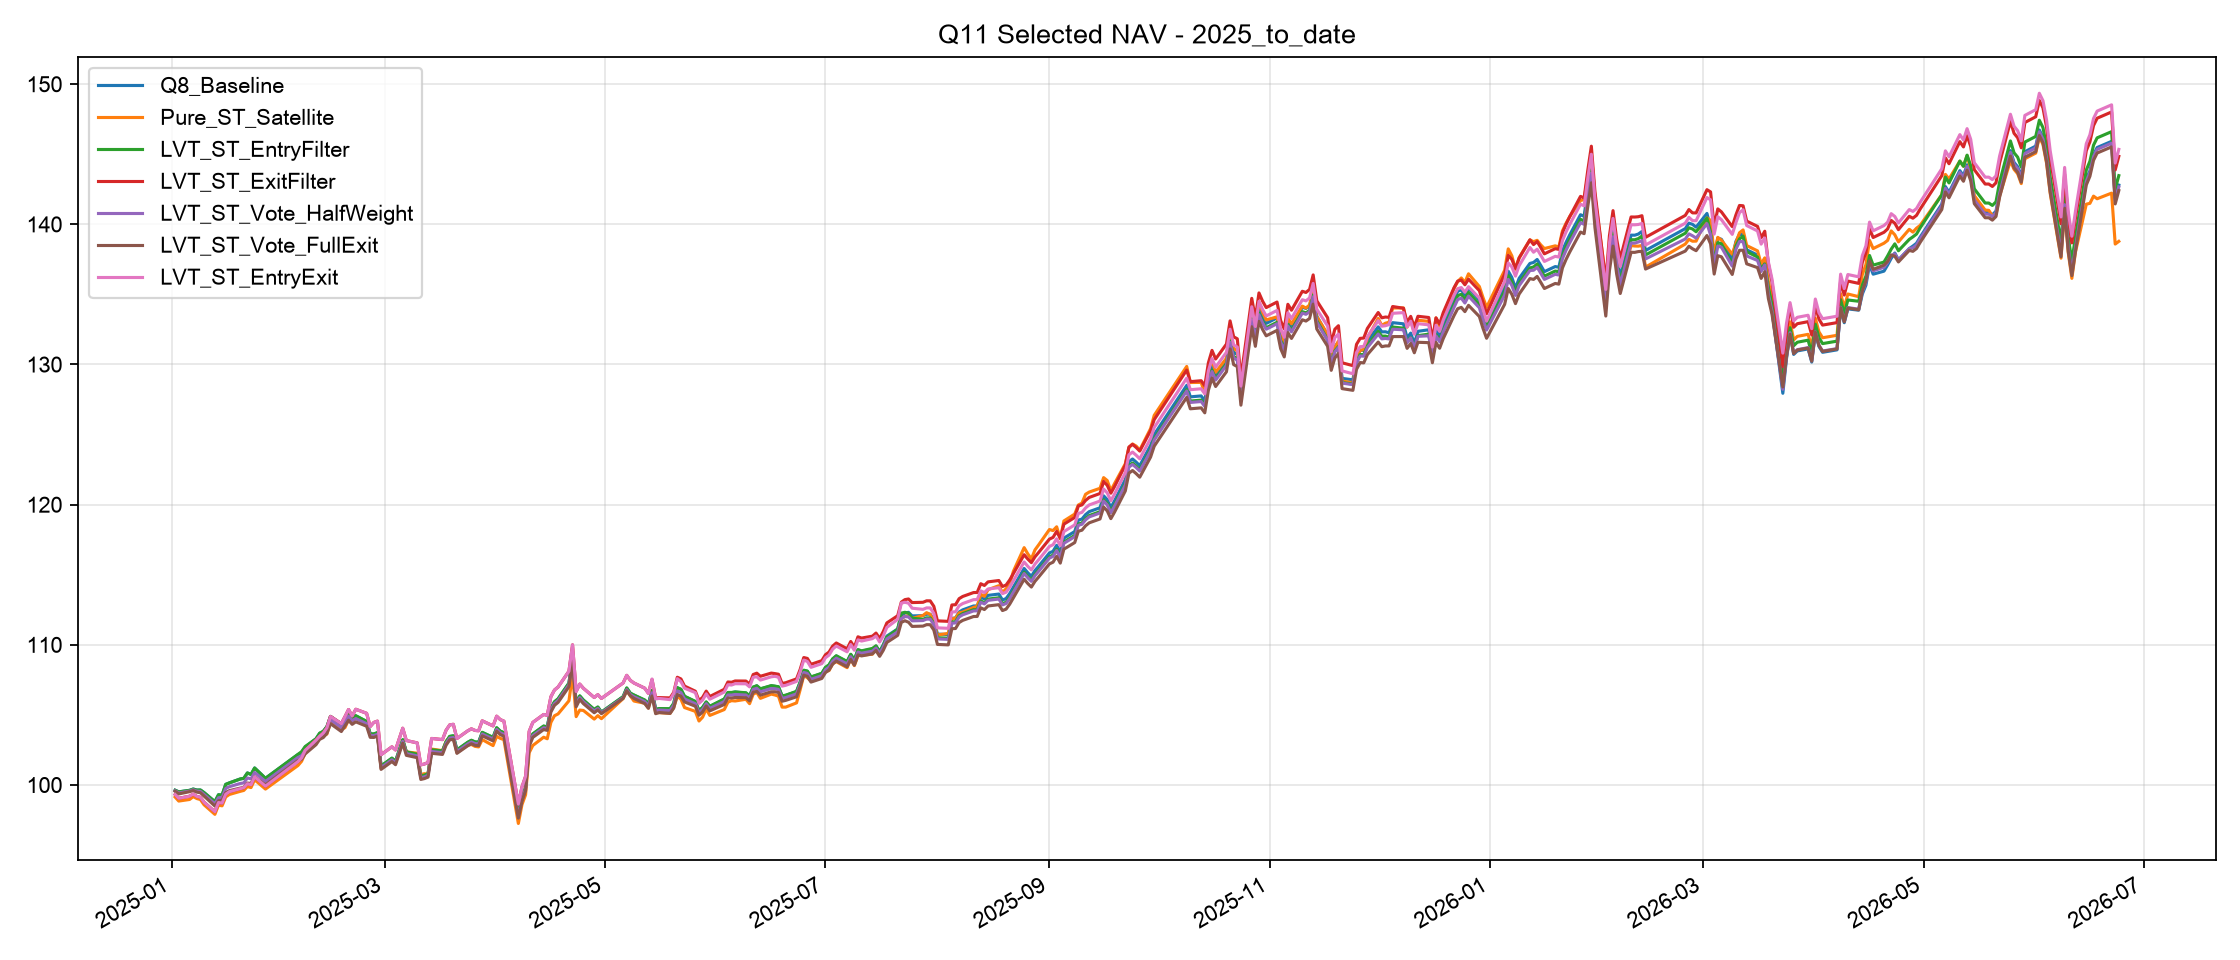

The table this chart was drawn from, first rows:
, Q8_Baseline, Pure_ST_Satellite, LVT_ST_EntryFilter, LVT_ST_ExitFilter, LVT_ST_Vote_HalfWeight, LVT_ST_Vote_FullExit, LVT_ST_EntryExit
2025-01-02, 99.62, 99.13, 99.62, 99.31, 99.58, 99.54, 99.31
2025-01-03, 99.5, 98.85, 99.5, 99.04, 99.42, 99.35, 99.04
2025-01-06, 99.61, 98.96, 99.61, 99.19, 99.56, 99.52, 99.19
2025-01-07, 99.7, 99.16, 99.7, 99.35, 99.65, 99.6, 99.35
2025-01-08, 99.63, 99.02, 99.63, 99.18, 99.55, 99.48, 99.18
2025-01-09, 99.63, 98.95, 99.63, 99.11, 99.53, 99.44, 99.11
2025-01-10, 99.45, 98.58, 99.45, 98.77, 99.32, 99.2, 98.77
2025-01-13, 98.8, 97.9, 98.8, 98.09, 98.65, 98.49, 98.09
2025-01-14, 99.3, 98.55, 99.3, 98.74, 99.09, 98.87, 98.74
2025-01-15, 99.27, 98.51, 99.27, 98.7, 99.09, 98.9, 98.7
2025-01-16, 100, 99.14, 100, 99.33, 99.74, 99.44, 99.33
2025-01-17, 100.1, 99.32, 100.1, 99.51, 99.87, 99.59, 99.51
2025-01-20, 100.4, 99.54, 100.4, 99.74, 100.1, 99.77, 99.74
2025-01-21, 100.5, 99.6, 100.5, 99.8, 100.1, 99.81, 99.8
2025-01-22, 100.9, 99.88, 100.9, 100.1, 100.5, 100.1, 100.1
2025-01-23, 100.7, 99.81, 100.7, 100, 100.4, 100.1, 100
2025-01-24, 101.2, 100.4, 101.2, 100.6, 100.9, 100.6, 100.6
2025-01-27, 100.5, 99.7, 100.5, 99.91, 100.2, 100, 99.91
2025-02-05, 102.2, 101.4, 102.2, 101.7, 102, 101.7, 101.7
2025-02-06, 102.3, 101.7, 102.4, 101.9, 102.1, 101.8, 101.9
2025-02-07, 102.7, 102.3, 102.7, 102.5, 102.5, 102.2, 102.5
2025-02-10, 103.3, 103, 103.3, 103.2, 103.1, 102.9, 103.2
2025-02-11, 103.7, 103.3, 103.7, 103.5, 103.5, 103.2, 103.5
2025-02-12, 103.8, 103.5, 103.8, 103.7, 103.6, 103.4, 103.7
2025-02-13, 104.1, 103.6, 104.2, 104.1, 103.9, 103.7, 104.1
2025-02-14, 104.9, 104.4, 104.9, 104.9, 104.6, 104.4, 104.9
2025-02-17, 104.3, 104, 104.3, 104.4, 104.1, 103.8, 104.4
2025-02-18, 104.8, 104.1, 104.8, 104.9, 104.5, 104.2, 104.9
2025-02-19, 105.1, 104.6, 105.2, 105.4, 104.9, 104.6, 105.4
2025-02-20, 104.8, 104.5, 104.8, 104.9, 104.6, 104.3, 104.9
2025-02-21, 104.9, 104.8, 104.9, 105.4, 104.7, 104.5, 105.4
2025-02-24, 104.5, 104.5, 104.5, 105.1, 104.4, 104.2, 105.1
2025-02-25, 103.6, 103.6, 103.6, 104.2, 103.5, 103.4, 104.2
2025-02-26, 103.6, 103.6, 103.6, 104.5, 103.5, 103.4, 104.5
2025-02-27, 103.7, 103.6, 103.7, 104.6, 103.6, 103.5, 104.6
2025-02-28, 101.3, 101.2, 101.4, 102.2, 101.2, 101.1, 102.2
2025-03-03, 101.9, 101.8, 101.9, 102.7, 101.8, 101.7, 102.7
2025-03-04, 101.7, 101.6, 101.7, 102.5, 101.6, 101.4, 102.5
2025-03-05, 102.4, 102.4, 102.5, 103.3, 102.3, 102.2, 103.3
2025-03-06, 103.2, 103.2, 103.2, 104, 103.1, 103, 104
2025-03-07, 102.3, 102.4, 102.4, 103.2, 102.2, 102.1, 103.2
2025-03-10, 102.2, 102.3, 102.2, 103, 102.1, 101.9, 103
2025-03-11, 100.6, 100.7, 100.6, 101.4, 100.5, 100.4, 101.4
2025-03-12, 100.7, 100.8, 100.7, 101.5, 100.6, 100.4, 101.5
2025-03-13, 100.8, 100.8, 100.8, 101.6, 100.7, 100.6, 101.6
2025-03-14, 102.5, 102.6, 102.5, 103.3, 102.4, 102.3, 103.3
2025-03-17, 102.4, 102.4, 102.4, 103.2, 102.3, 102.2, 103.2
2025-03-18, 103.1, 103.1, 103.1, 103.9, 103, 102.8, 103.9
2025-03-19, 103.4, 103.4, 103.5, 104.3, 103.3, 103.2, 104.3
2025-03-20, 103.5, 103.4, 103.5, 104.3, 103.4, 103.3, 104.3
2025-03-21, 102.5, 102.3, 102.5, 103.3, 102.4, 102.2, 103.3
2025-03-24, 103, 102.8, 103, 103.9, 102.9, 102.8, 103.9
2025-03-25, 103.2, 102.9, 103.2, 104, 103.1, 102.9, 104
2025-03-26, 103.1, 102.7, 103.1, 103.9, 102.9, 102.8, 103.9
2025-03-27, 103, 102.7, 103, 103.9, 102.9, 102.8, 103.9
2025-03-28, 103.7, 103.2, 103.8, 104.6, 103.6, 103.5, 104.6
2025-03-31, 103.4, 102.8, 103.4, 104.2, 103.3, 103.1, 104.2
2025-04-01, 104.1, 103.5, 104.1, 104.9, 104, 103.8, 104.9
2025-04-02, 103.8, 103.3, 103.8, 104.7, 103.7, 103.6, 104.7
2025-04-03, 103.7, 103.2, 103.7, 104.5, 103.6, 103.5, 104.5
... 295 more rows
